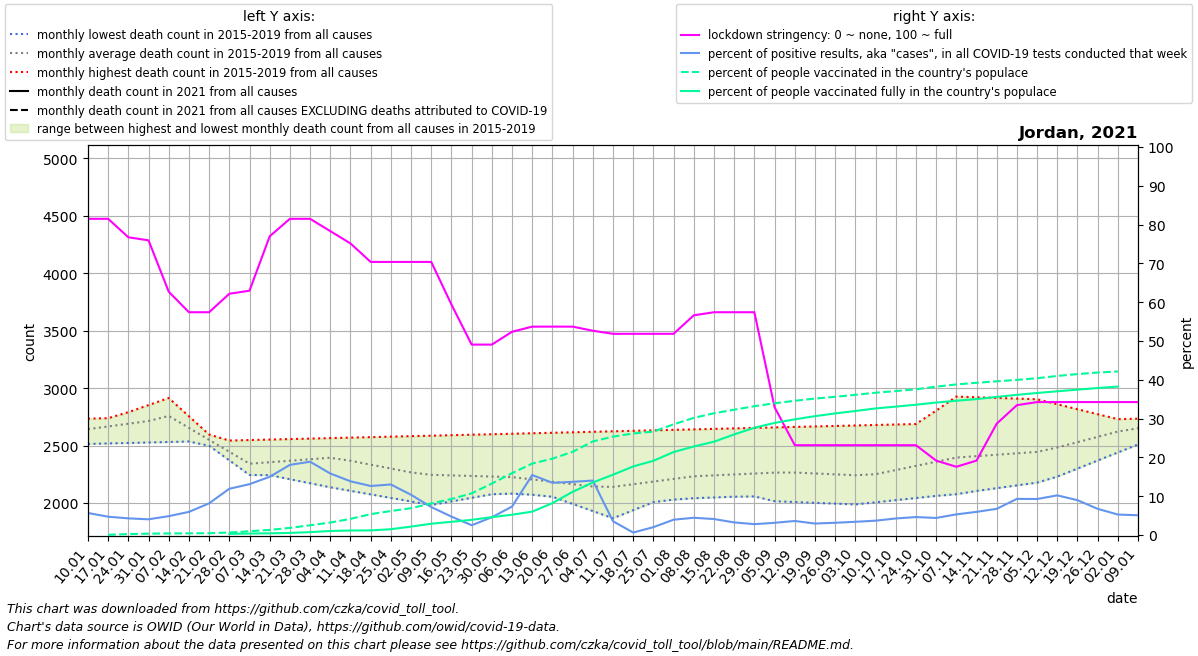

Source data for this figure (header and first rows):
date, location, time_unit, time, deaths_2010_all_ages, deaths_2011_all_ages, deaths_2012_all_ages, deaths_2013_all_ages, deaths_2014_all_ages, deaths_2015_all_ages, deaths_2016_all_ages, deaths_2017_all_ages, deaths_2018_all_ages, deaths_2019_all_ages, deaths_2020_all_ages, deaths_2021_all_ages, new_deaths, new_cases_smoothed, new_tests_smoothed, stringency_index, people_vaccinated, people_fully_vaccinated, population, positive_test_percent
2021-01-10, Jordan, monthly, 1, , , , , , , 2514, 2734, 2655, 2667, 2686, , 932.8, 1368, 24079, 81.48, , , 10269022, 5.683
2021-01-17, Jordan, monthly, 2, , , , , , , 2518, 2738, 2679, 2729, 2821, , 782.5, 1144, 24241, 81.48, 6818, , 10269022, 4.719
2021-01-24, Jordan, monthly, 3, , , , , , , 2523, 2743, 2704, 2790, 2956, , 632.2, 897.8, 20906, 76.72, 24334, , 10269022, 4.294
2021-01-31, Jordan, monthly, 4, , , , , , , 2527, 2747, 2728, 2852, 3091, , 482.0, 855.9, 21129, 75.93, 36250, , 10269022, 4.051
2021-02-07, Jordan, monthly, 5, , , , , , 2840, 2531, 2751, 2753, 2914, 3226, , 457.8, 1084, 22285, 62.7, 41818, , 10269022, 4.864
2021-02-14, Jordan, monthly, 6, , , , , , 2698, 2535, 2656, 2626, 2755, 3042, , 433.5, 1458, 24445, 57.41, 45000, , 10269022, 5.964
2021-02-21, Jordan, monthly, 7, , , , , , 2555, 2540, 2561, 2498, 2596, 2858, , 409.2, 2078, 25446, 57.41, 48182, , 10269022, 8.168
2021-02-28, Jordan, monthly, 8, , , , , , 2412, 2544, 2466, 2371, 2437, 2674, , 385.0, 3349, 28086, 62.17, 65110, 32626, 10269022, 11.93
2021-03-07, Jordan, monthly, 9, , , , , , 2270, 2548, 2371, 2244, 2278, 2490, , 739.4, 4665, 35596, 62.96, 100368, 38752, 10269022, 13.1
2021-03-14, Jordan, monthly, 10, , , , , , 2301, 2552, 2366, 2314, 2243, 2489, , 1094, 6261, 41733, 76.98, 135625, 44878, 10269022, 15
2021-03-21, Jordan, monthly, 11, , , , , , 2332, 2557, 2361, 2383, 2208, 2488, , 1448, 7963, 44038, 81.48, 189317, 55461, 10269022, 18.08
2021-03-28, Jordan, monthly, 12, , , , , , 2364, 2561, 2356, 2452, 2172, 2488, , 1803, 8109, 42936, 81.48, 258006, 76555, 10269022, 18.89
2021-04-04, Jordan, monthly, 13, , , , , , 2395, 2565, 2351, 2522, 2137, 2487, , 2157, 6790, 42825, 78.31, 330443, 107532, 10269022, 15.86
2021-04-11, Jordan, monthly, 14, , , , , , 2426, 2569, 2285, 2452, 2106, 2486, , 2112, 5386, 38912, 75.14, 427757, 119310, 10269022, 13.84
2021-04-18, Jordan, monthly, 15, , , , , , 2420, 2573, 2220, 2382, 2075, 2386, , 2068, 3461, 27392, 70.37, 553002, 122703, 10269022, 12.64
2021-04-25, Jordan, monthly, 16, , , , , , 2413, 2578, 2154, 2312, 2045, 2285, , 2023, 2618, 20104, 70.37, 634965, 153448, 10269022, 13.02
2021-05-02, Jordan, monthly, 17, , , , , , 2406, 2582, 2088, 2242, 2014, 2184, , 1978, 1817, 17529, 70.37, 709565, 223589, 10269022, 10.37
2021-05-09, Jordan, monthly, 18, , , , , , 2400, 2586, 2087, 2172, 1983, 2084, , 1708, 1153, 15994, 70.37, 837172, 299329, 10269022, 7.209
2021-05-16, Jordan, monthly, 19, , , , , , 2345, 2590, 2086, 2168, 2014, 2150, , 1437, 720.3, 15171, 59.39, 952741, 349744, 10269022, 4.748
2021-05-23, Jordan, monthly, 20, , , , , , 2290, 2595, 2084, 2164, 2046, 2217, , 1167, 545.5, 21599, 49.07, 1103497, 401503, 10269022, 2.526
2021-05-30, Jordan, monthly, 21, , , , , , 2234, 2599, 2083, 2161, 2077, 2284, , 896.4, 989.3, 21641, 49.07, 1362706, 473483, 10269022, 4.571
2021-06-06, Jordan, monthly, 22, , , , , , 2179, 2603, 2082, 2157, 2108, 2350, , 626.0, 736.4, 10034, 52.38, 1636196, 537201, 10269022, 7.339
2021-06-13, Jordan, monthly, 23, , , , , , 2117, 2607, 2072, 2113, 2117, 2294, , 541.5, 525.6, 3401, 53.7, 1891399, 619738, 10269022, 15.45
2021-06-20, Jordan, monthly, 24, , , , , , 2055, 2611, 2063, 2069, 2126, 2237, , 457.0, 457.7, 3401, 53.7, 2020660, 843612, 10269022, 13.46
2021-06-27, Jordan, monthly, 25, , , , , , 1992, 2616, 2054, 2025, 2136, 2181, , 372.5, 466.4, 3401, 53.7, 2202102, 1143643, 10269022, 13.71
2021-07-04, Jordan, monthly, 26, , , , , , 1930, 2620, 2044, 1981, 2145, 2124, , 288.0, 477.1, 3401, 52.64, 2476404, 1390376, 10269022, 14.03
2021-07-11, Jordan, monthly, 27, , , , , , 1868, 2624, 2072, 1993, 2146, 2068, , 286.5, 507.5, 14325, 51.85, 2603308, 1596439, 10269022, 3.543
2021-07-18, Jordan, monthly, 28, , , , , , 1938, 2628, 2100, 2005, 2147, 2079, , 285.0, 590.6, 92523, 51.85, 2687477, 1815002, 10269022, 0.6383
2021-07-25, Jordan, monthly, 29, , , , , , 2008, 2633, 2127, 2018, 2148, 2090, , 283.5, 513.7, 25266, 51.85, 2736510, 1964609, 10269022, 2.033
2021-08-01, Jordan, monthly, 30, , , , , , 2078, 2637, 2155, 2030, 2149, 2102, , 282.0, 857.7, 21723, 51.85, 2929650, 2195427, 10269022, 3.949
2021-08-08, Jordan, monthly, 31, , , , , , 2148, 2641, 2183, 2042, 2150, 2113, , 301.4, 826.8, 18594, 56.62, 3099879, 2342832, 10269022, 4.446
2021-08-15, Jordan, monthly, 32, , , , , , 2160, 2645, 2141, 2048, 2209, 2131, , 320.8, 817.4, 19849, 57.41, 3222284, 2469226, 10269022, 4.118
2021-08-22, Jordan, monthly, 33, , , , , , 2172, 2650, 2100, 2055, 2268, 2149, , 340.2, 929.3, 28597, 57.41, 3315784, 2662168, 10269022, 3.25
2021-08-29, Jordan, monthly, 34, , , , , , 2185, 2654, 2058, 2062, 2326, 2166, , 359.6, 819.2, 29203, 57.41, 3409025, 2838681, 10269022, 2.805
2021-09-05, Jordan, monthly, 35, , , , , , 2197, 2658, 2016, 2068, 2385, 2184, , 379.0, 851.9, 27056, 32.94, 3486740, 2967158, 10269022, 3.149
2021-09-12, Jordan, monthly, 36, , , , , , 2209, 2662, 2009, 2050, 2395, 2202, , 361.0, 856.1, 23624, 23.15, 3552446, 3060822, 10269022, 3.624
2021-09-19, Jordan, monthly, 37, , , , , , 2180, 2666, 2002, 2033, 2406, 2224, , 343.0, 890.3, 30104, 23.15, 3610354, 3145552, 10269022, 2.957
2021-09-26, Jordan, monthly, 38, , , , , , 2151, 2671, 1995, 2016, 2416, 2246, , 325.0, 872.7, 27633, 23.15, 3658191, 3217707, 10269022, 3.158
2021-10-03, Jordan, monthly, 39, , , , , , 2122, 2675, 1988, 1998, 2427, 2268, , 307.0, 929.1, 27272, 23.15, 3709773, 3282190, 10269022, 3.407
2021-10-10, Jordan, monthly, 40, , , , , , 2093, 2679, 2007, 2038, 2437, 2290, , 310.2, 998.7, 27027, 23.15, 3765621, 3349483, 10269022, 3.695
2021-10-17, Jordan, monthly, 41, , , , , , 2089, 2683, 2025, 2078, 2559, 2571, , 313.5, 1083, 25384, 23.15, 3809336, 3398176, 10269022, 4.266
2021-10-24, Jordan, monthly, 42, , , , , , 2085, 2688, 2044, 2119, 2682, 2852, , 316.8, 1277, 27585, 23.15, 3856273, 3448062, 10269022, 4.629
2021-10-31, Jordan, monthly, 43, , , , , , 2081, 2692, 2062, 2159, 2804, 3133, , 320.0, 1540, 35005, 19.18, 3925910, 3505182, 10269022, 4.4
2021-11-07, Jordan, monthly, 44, , , , , , 2077, 2696, 2081, 2199, 2926, 3414, , 370.0, 1765, 33178, 17.59, 3985112, 3553793, 10269022, 5.32
2021-11-14, Jordan, monthly, 45, , , , , , 2108, 2700, 2105, 2207, 2920, 3723, , 420.0, 2130, 35703, 19.18, 4028400, 3596070, 10269022, 5.966
2021-11-21, Jordan, monthly, 46, , , , , , 2138, 2704, 2130, 2216, 2914, 4032, , 470.0, 2670, 39533, 28.7, 4067272, 3654679, 10269022, 6.754
2021-11-28, Jordan, monthly, 47, , , , , , 2169, 2709, 2154, 2224, 2909, 4342, , 520.0, 3990, 42836, 33.47, 4105363, 3709722, 10269022, 9.314
2021-12-05, Jordan, monthly, 48, , , , , , 2199, 2713, 2178, 2232, 2903, 4651, , 570.0, 4360, 46975, 34.26, 4149145, 3758469, 10269022, 9.282
2021-12-12, Jordan, monthly, 49, , , , , , 2230, 2717, 2291, 2319, 2860, 4960, , 688.8, 4996, 48872, 34.26, 4209561, 3803915, 10269022, 10.22
2021-12-19, Jordan, monthly, 50, , , , , , 2300, 2721, 2404, 2406, 2816, 4568, , 807.5, 4228, 47084, 34.26, 4258691, 3846714, 10269022, 8.98
2021-12-26, Jordan, monthly, 51, , , , , , 2370, 2726, 2517, 2493, 2773, 4175, , 926.2, 2922, 43291, 34.26, 4299603, 3889954, 10269022, 6.75
2022-01-02, Jordan, monthly, 52, , , , , , 2440, 2730, 2630, 2580, 2729, 3782, , 1045, 1935, 36658, 34.26, 4328013, 3928224, 10269022, 5.277
2022-01-09, Jordan, monthly, 1, , , , , , 2510, 2734, 2655, 2667, 2686, 3390, , 902.6, 1824, 35794, 34.26, , , 10269022, 5.096
